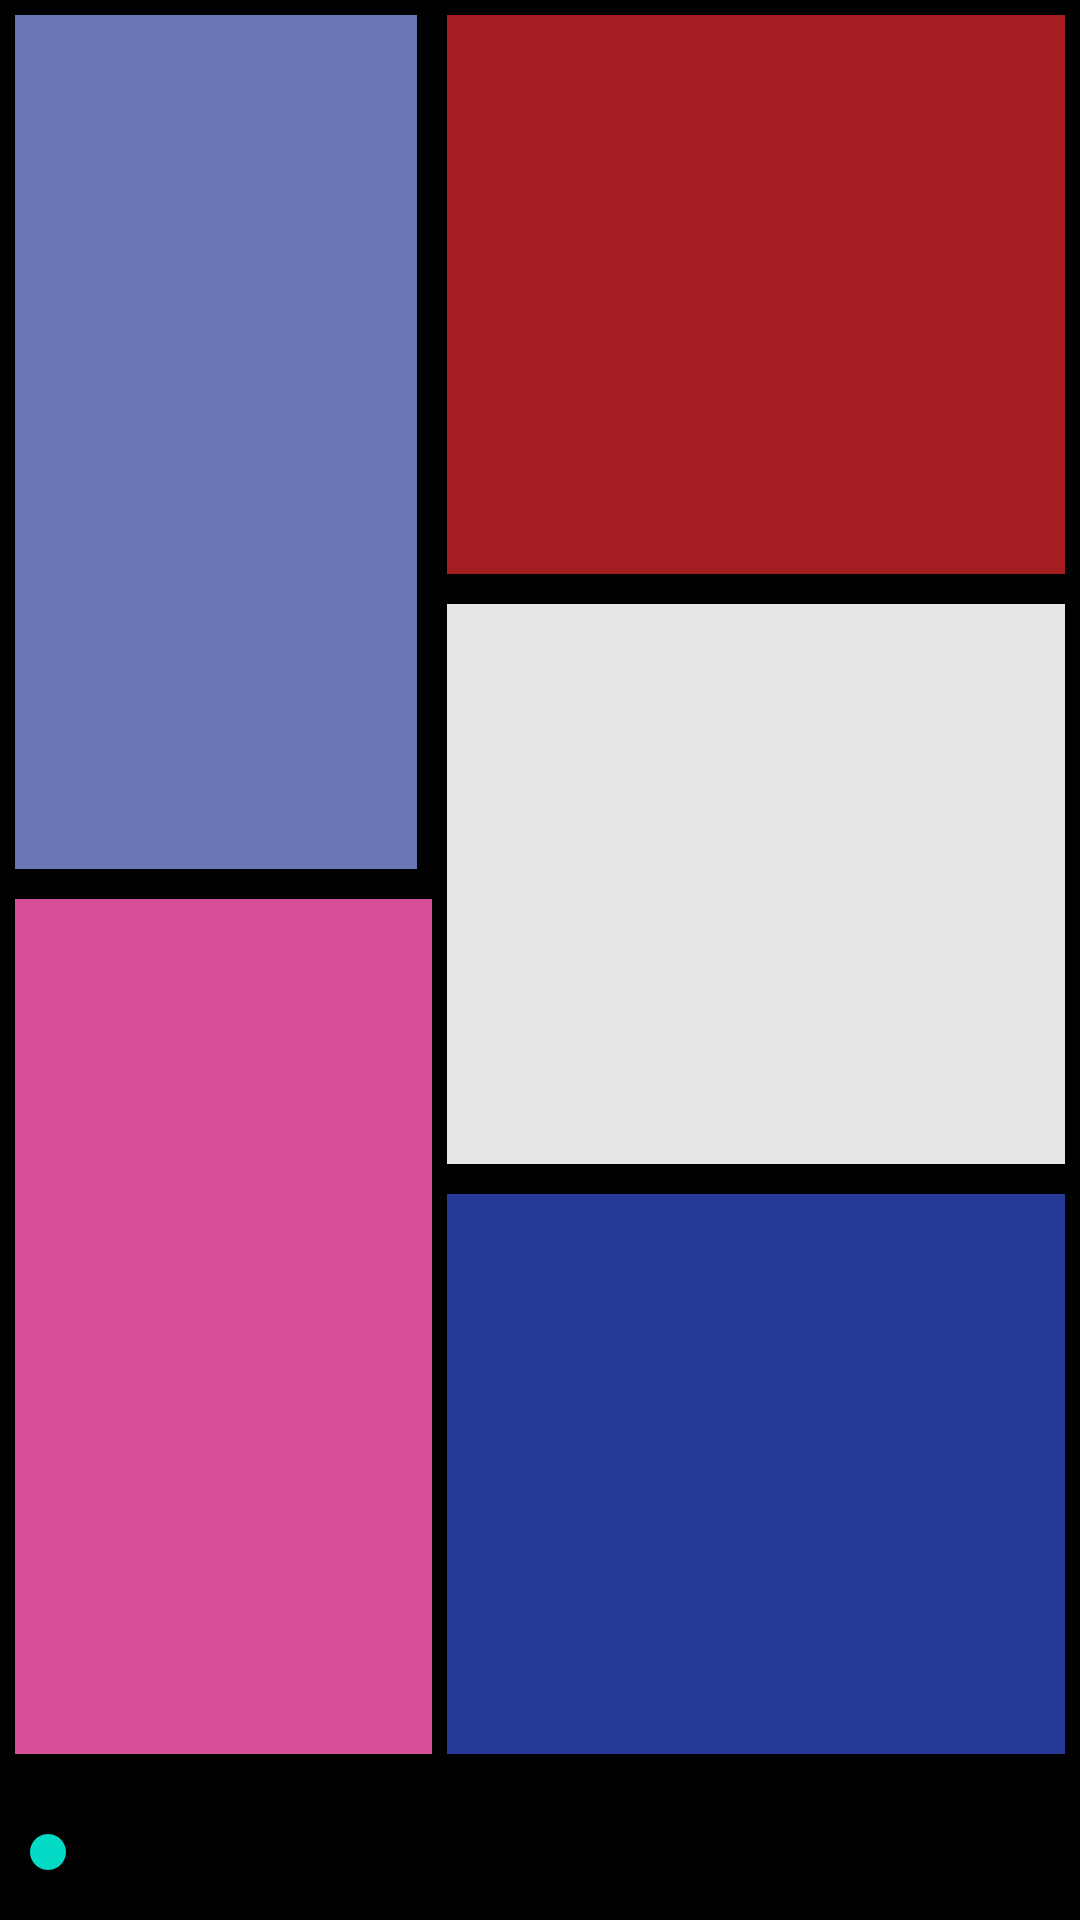

Here is an Android app screen rendered from its layout file. Give the layout XML and the strings, colors and styles it references.
<!-- AndroidManifest.xml: application theme Theme.MODERN_ART_UI -->
<!-- res/layout/fragment_linear_layout.xml -->
<?xml version="1.0" encoding="utf-8"?>
<FrameLayout xmlns:android="http://schemas.android.com/apk/res/android"
    xmlns:tools="http://schemas.android.com/tools"
    android:layout_width="match_parent"
    android:layout_height="match_parent"
    tools:context=".linear_layout">
    <LinearLayout
        android:id="@+id/relative_layout"
        android:layout_width="match_parent"
        android:layout_height="match_parent"
        android:orientation="vertical"
        android:weightSum="11">
        <LinearLayout
            android:layout_width="match_parent"
            android:layout_height="match_parent"
            android:layout_weight="10"
            android:baselineAligned="false"
            android:background="@color/black"
            android:paddingBottom="5dip"
            android:orientation="horizontal">

            <LinearLayout
                android:layout_width="0dp"
                android:layout_height="match_parent"
                android:layout_weight="4"
                android:background="#000000"
                android:orientation="vertical"
                tools:ignore="NestedWeights">

                <TextView
                    android:id="@+id/hcn1"
                    android:layout_width="match_parent"
                    android:layout_height="wrap_content"
                    android:layout_margin="5dp"
                    android:layout_weight="2"
                    android:background="#6977b6">

                </TextView>

                <TextView
                    android:id="@+id/hcn2"
                    android:layout_width="150dp"
                    android:layout_height="wrap_content"
                    android:layout_margin="5dp"
                    android:layout_weight="2"
                    android:background="#d74f97" />

            </LinearLayout>

            <LinearLayout
                android:layout_width="0dp"
                android:layout_height="match_parent"
                android:layout_weight="6"
                android:background="@color/black"
                android:orientation="vertical">

                <TextView
                    android:id="@+id/hcn3"
                    android:layout_width="match_parent"
                    android:layout_height="wrap_content"
                    android:layout_margin="5dp"
                    android:layout_weight="2"
                    android:background="#a41d21" />

                <TextView
                    android:id="@+id/hcn4"
                    android:layout_width="match_parent"
                    android:layout_height="wrap_content"
                    android:layout_margin="5dp"
                    android:layout_weight="2"
                    android:background="#e6e6e6" />

                <TextView
                    android:id="@+id/hcn5"
                    android:layout_width="match_parent"
                    android:layout_height="wrap_content"
                    android:layout_margin="5dp"
                    android:layout_weight="2"
                    android:background="#273a98" />
            </LinearLayout>
        </LinearLayout>

        <SeekBar
            android:id="@+id/seekbar"
            android:layout_width="match_parent"
            android:layout_height="50dp"
            android:layout_weight="1"
            android:background="#000000"
            tools:ignore="MissingConstraints,NotSibling" />
    </LinearLayout>

</FrameLayout>
<!-- resources referenced by this layout -->
<resources>
  <style name="Theme.MODERN_ART_UI" parent="Theme.MaterialComponents.DayNight.DarkActionBar">
          
          <item name="colorPrimary">@color/purple_500</item>
          <item name="colorPrimaryVariant">@color/purple_700</item>
          <item name="colorOnPrimary">@color/white</item>
          
          <item name="colorSecondary">@color/teal_200</item>
          <item name="colorSecondaryVariant">@color/teal_700</item>
          <item name="colorOnSecondary">@color/black</item>
          
          <item name="android:statusBarColor">?attr/colorPrimaryVariant</item>
          
      </style>
  <!-- not gathered from this repository: default colours our renderer supplied (Android Studio template values) -->
  <color name="purple_500">#FF6200EE</color>
  <color name="purple_700">#FF3700B3</color>
  <color name="teal_200">#FF03DAC5</color>
  <color name="teal_700">#FF018786</color>
  <color name="black">#FF000000</color>
  <color name="white">#FFFFFFFF</color>
</resources>
